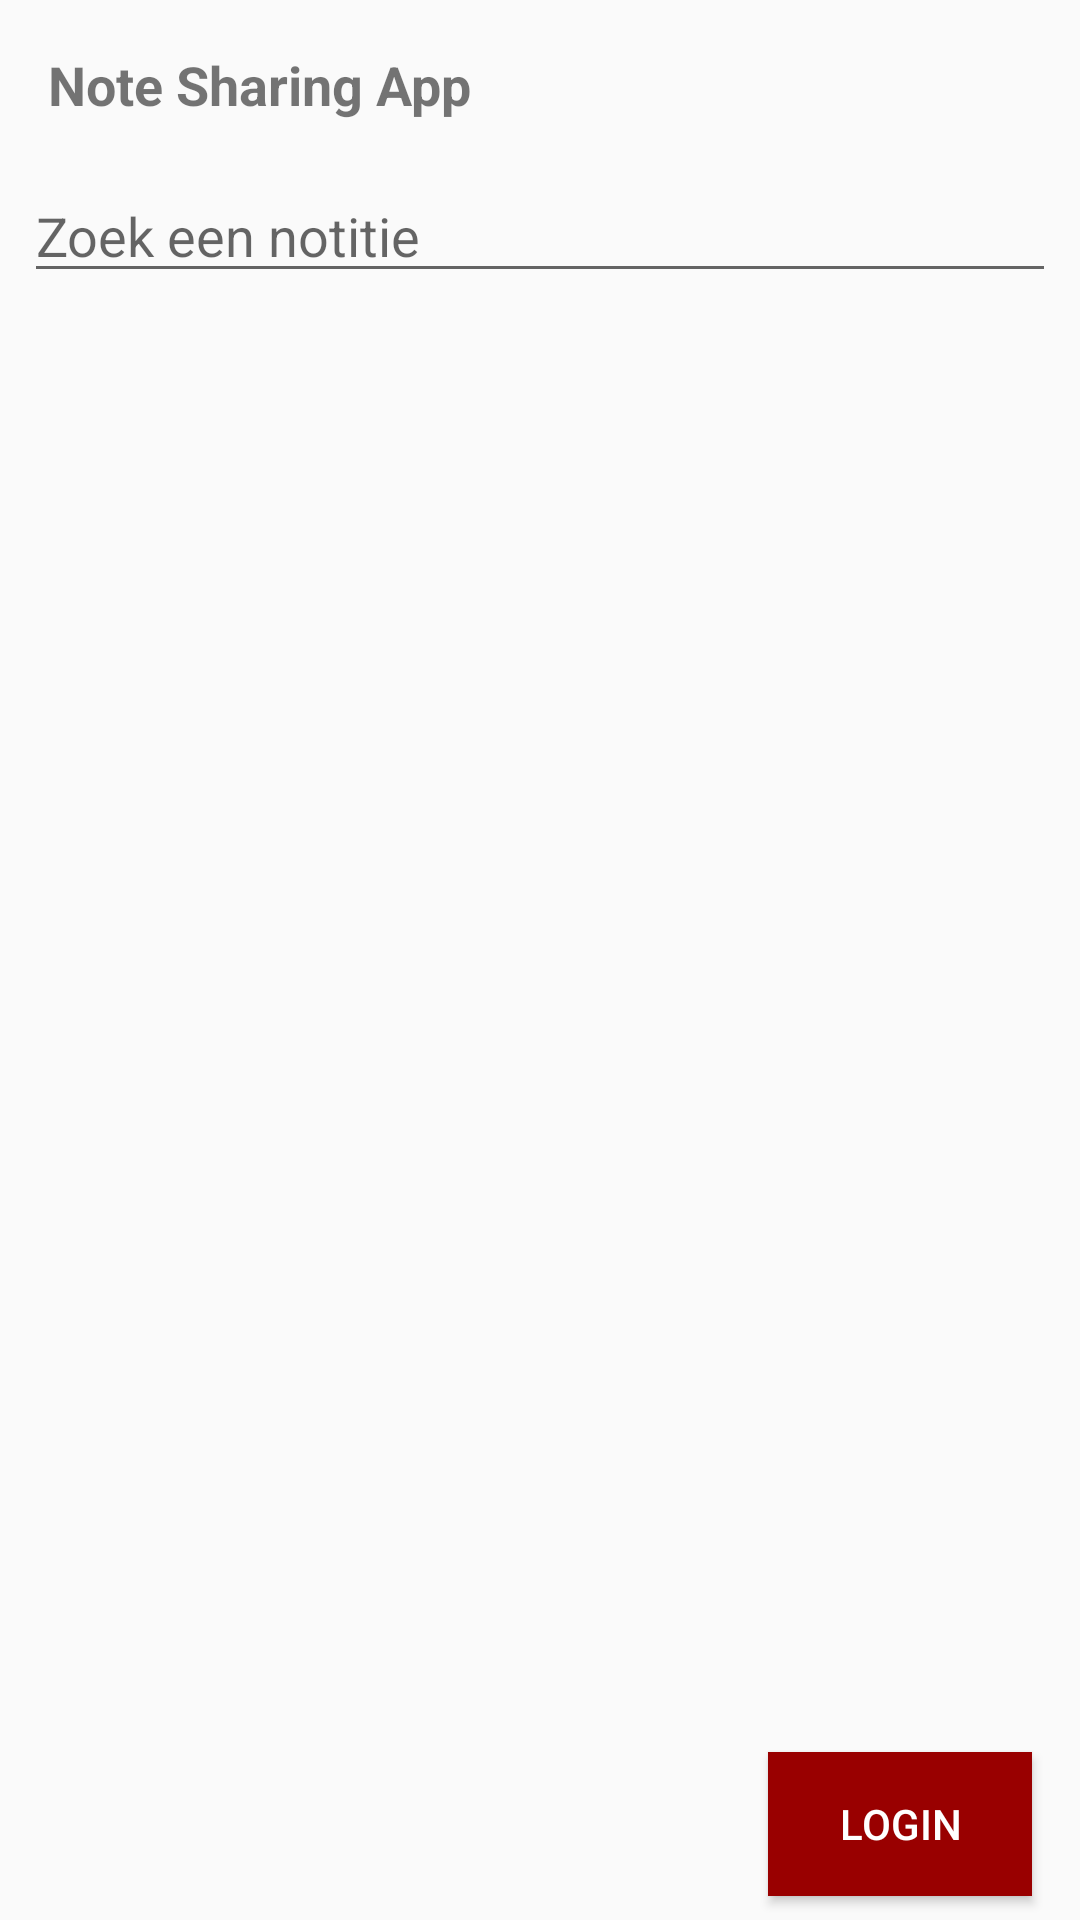

Produce the Android XML layout that renders to this screen, including the resource entries it uses.
<!-- AndroidManifest.xml: application theme AppTheme -->
<!-- res/layout/content_main.xml -->
<?xml version="1.0" encoding="utf-8"?>
<androidx.constraintlayout.widget.ConstraintLayout xmlns:android="http://schemas.android.com/apk/res/android"
    xmlns:app="http://schemas.android.com/apk/res-auto"
    android:layout_width="match_parent"
    android:layout_height="match_parent"
    app:layout_behavior="@string/appbar_scrolling_view_behavior">

    <TextView
        android:id="@+id/textview_first"
        android:layout_width="wrap_content"
        android:layout_height="wrap_content"
        android:layout_marginStart="16dp"
        android:layout_marginTop="16dp"
        android:text="@string/note_sharing_app_text"
        android:textSize="18sp"
        android:textStyle="bold"
        app:layout_constraintStart_toStartOf="parent"
        app:layout_constraintTop_toTopOf="parent" />

    <Button
        android:id="@+id/button_first"
        android:layout_width="wrap_content"
        android:layout_height="wrap_content"
        android:layout_marginEnd="16dp"
        android:layout_marginBottom="8dp"
        android:text="@string/next"
        app:layout_constraintBottom_toBottomOf="parent"
        app:layout_constraintEnd_toEndOf="parent"
        android:textColor="#fff"
        android:background="#990000"/>

    <com.google.android.material.textfield.TextInputEditText
        android:id="@+id/zoeken"
        android:layout_width="match_parent"
        android:layout_height="wrap_content"
        android:layout_marginStart="8dp"
        android:layout_marginTop="16dp"
        android:layout_marginEnd="8dp"
        android:hint="@string/zoeken"
        android:inputType="textLongMessage"
        app:layout_constraintEnd_toEndOf="parent"
        app:layout_constraintStart_toStartOf="parent"
        app:layout_constraintTop_toBottomOf="@+id/textview_first" />

    <androidx.cardview.widget.CardView
        android:id="@+id/cardView2"
        android:layout_width="0dp"
        android:layout_height="wrap_content"
        android:layout_marginTop="8dp"
        app:cardBackgroundColor="#FF0000"
        app:layout_constraintEnd_toEndOf="parent"
        app:layout_constraintStart_toStartOf="parent"
        app:layout_constraintTop_toBottomOf="@+id/zoeken" />

    <androidx.recyclerview.widget.RecyclerView
        android:id="@+id/recyclerview"
        android:layout_width="0dp"
        android:layout_height="0dp"
        android:layout_marginStart="8dp"
        android:layout_marginEnd="8dp"
        app:layout_constraintBottom_toTopOf="@+id/button_first"
        app:layout_constraintEnd_toEndOf="parent"
        app:layout_constraintHorizontal_bias="0.6"
        app:layout_constraintStart_toStartOf="parent"
        app:layout_constraintTop_toBottomOf="@+id/cardView2" />
    

</androidx.constraintlayout.widget.ConstraintLayout>
<!-- resources referenced by this layout -->
<resources>
  <string name="next">Login</string>
  <string name="note_sharing_app_text">Note Sharing App</string>
  <string name="zoeken">Zoek een notitie</string>
  <style name="AppTheme" parent="Theme.AppCompat.Light.NoActionBar">
          
          <item name="colorPrimary">@color/colorPrimary</item>
          <item name="colorPrimaryDark">@color/colorPrimaryDark</item>
          <item name="colorAccent">@color/colorAccent</item>
      </style>
  <color name="colorPrimary">#990000</color>
  <color name="colorPrimaryDark">#660000</color>
  <color name="colorAccent">#FF0000</color>
</resources>
